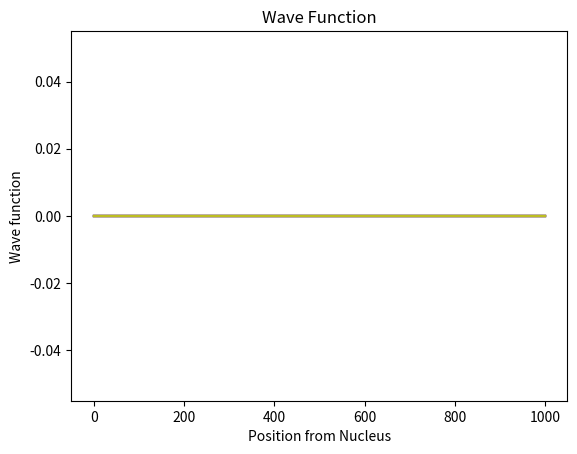
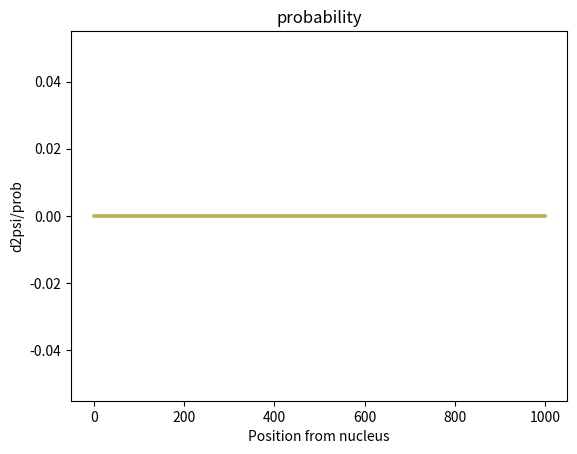
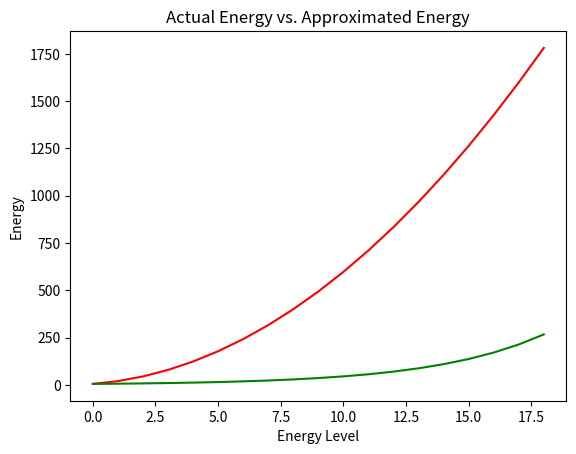

Python code for these plots, in order:
# -*- coding: utf-8 -*-
"""
Created on Sat Nov 03 23:29:16 2018

@author: Jared
"""

import numpy as np
import matplotlib.pyplot as plt

# The correction bit comes from Mike Lobe, as I couldn't manage to get something that I found was accurate
# Even with the correction, cannot find what doesn't make the 

h = 1               # Reduced Planck's Constant but we are going to set it equal to 1 for this exercise.
m = 1               # mass of particle
L = 1               # Length of the well

steps = 1000

psi = 0             # Initial wavefunction value 
dpsi = 1            # Initial value of derivative of wavefunction
d2psi = 0           # Initial value of second derivative of wavefunction

n_i = 0             # Initial energy level
x_i = 0             # Initial position

correction = .000001# helps determine the energy levels 
U = 0               # potential of well
E = 4.8           # Initial energy
E_final = 300         # Maximum, final energy

dx = L/steps        # our incremental position
dE = .01            # our incremental change in energy

# Going to define the schrodinger equation immediately so I don't have to write it down every time I want to use it

def cat_equation(psi, E, m, U):
    d2psi = -((E-U)*psi)*((2*m)/(h**2))
    return d2psi

def solution_brute(n,m,l):           # Brute forces the calculation by just plugging in numbers and solving for schrodinger's equation
    E = ((n*np.pi*h)**2)/(2*m*(1**2))
    return E

Real_E =[]                           # Array of the real energy values from the solution
cat_E = []                           # Array of energy values derived from the Schrodinger equation
N = []                               # Energy level values
psi_l = []                           # Psi values
psi_arr = np.zeros(steps)            # Psi array
dpsi_arr = np.zeros(steps)           # Array for derivative of psi

while E < E_final:                   # This loop will determine the initial boundaries for the energy levels
    psi = 0 
    dpsi = 1        # from above
    for i in range(steps):
        psi = psi + psi*dx
        dpsi = dpsi + d2psi*dx
        d2psi = cat_equation(psi,E,m,U)
        psi_arr[i] = psi
        dpsi_arr[i] = dpsi
    
    before = steps-2
    after = steps-1
    if (psi_arr[before] < correction and psi_arr[after] >- correction or psi_arr[before] > correction and psi_arr[after] <- correction):
        psi_l.append(psi)
        cat_E.append(E)
        N.append(1)
        E = E + (.25*E)                     # From Zane
        plt.figure(1)
        plt.plot(psi_arr)
        plt.xlabel("Position from Nucleus")
        plt.ylabel("Wave function")
        plt.title("Wave Function")
        plt.figure(2)
        plt.plot((psi_arr)**2)
        plt.xlabel("Position from nucleus")
        plt.ylabel("d2psi/prob")
        plt.title("probability")
    else:
        E = E + dE

width = len(N)
for i in range(width):
    En = solution_brute((i+1), m, L)
    Real_E.append(En)

plt.figure(3)
plt.plot(Real_E, 'r-')
plt.plot(cat_E, 'g-')
plt.xlabel("Energy Level")
plt.ylabel("Energy")
plt.title("Actual Energy vs. Approximated Energy")
